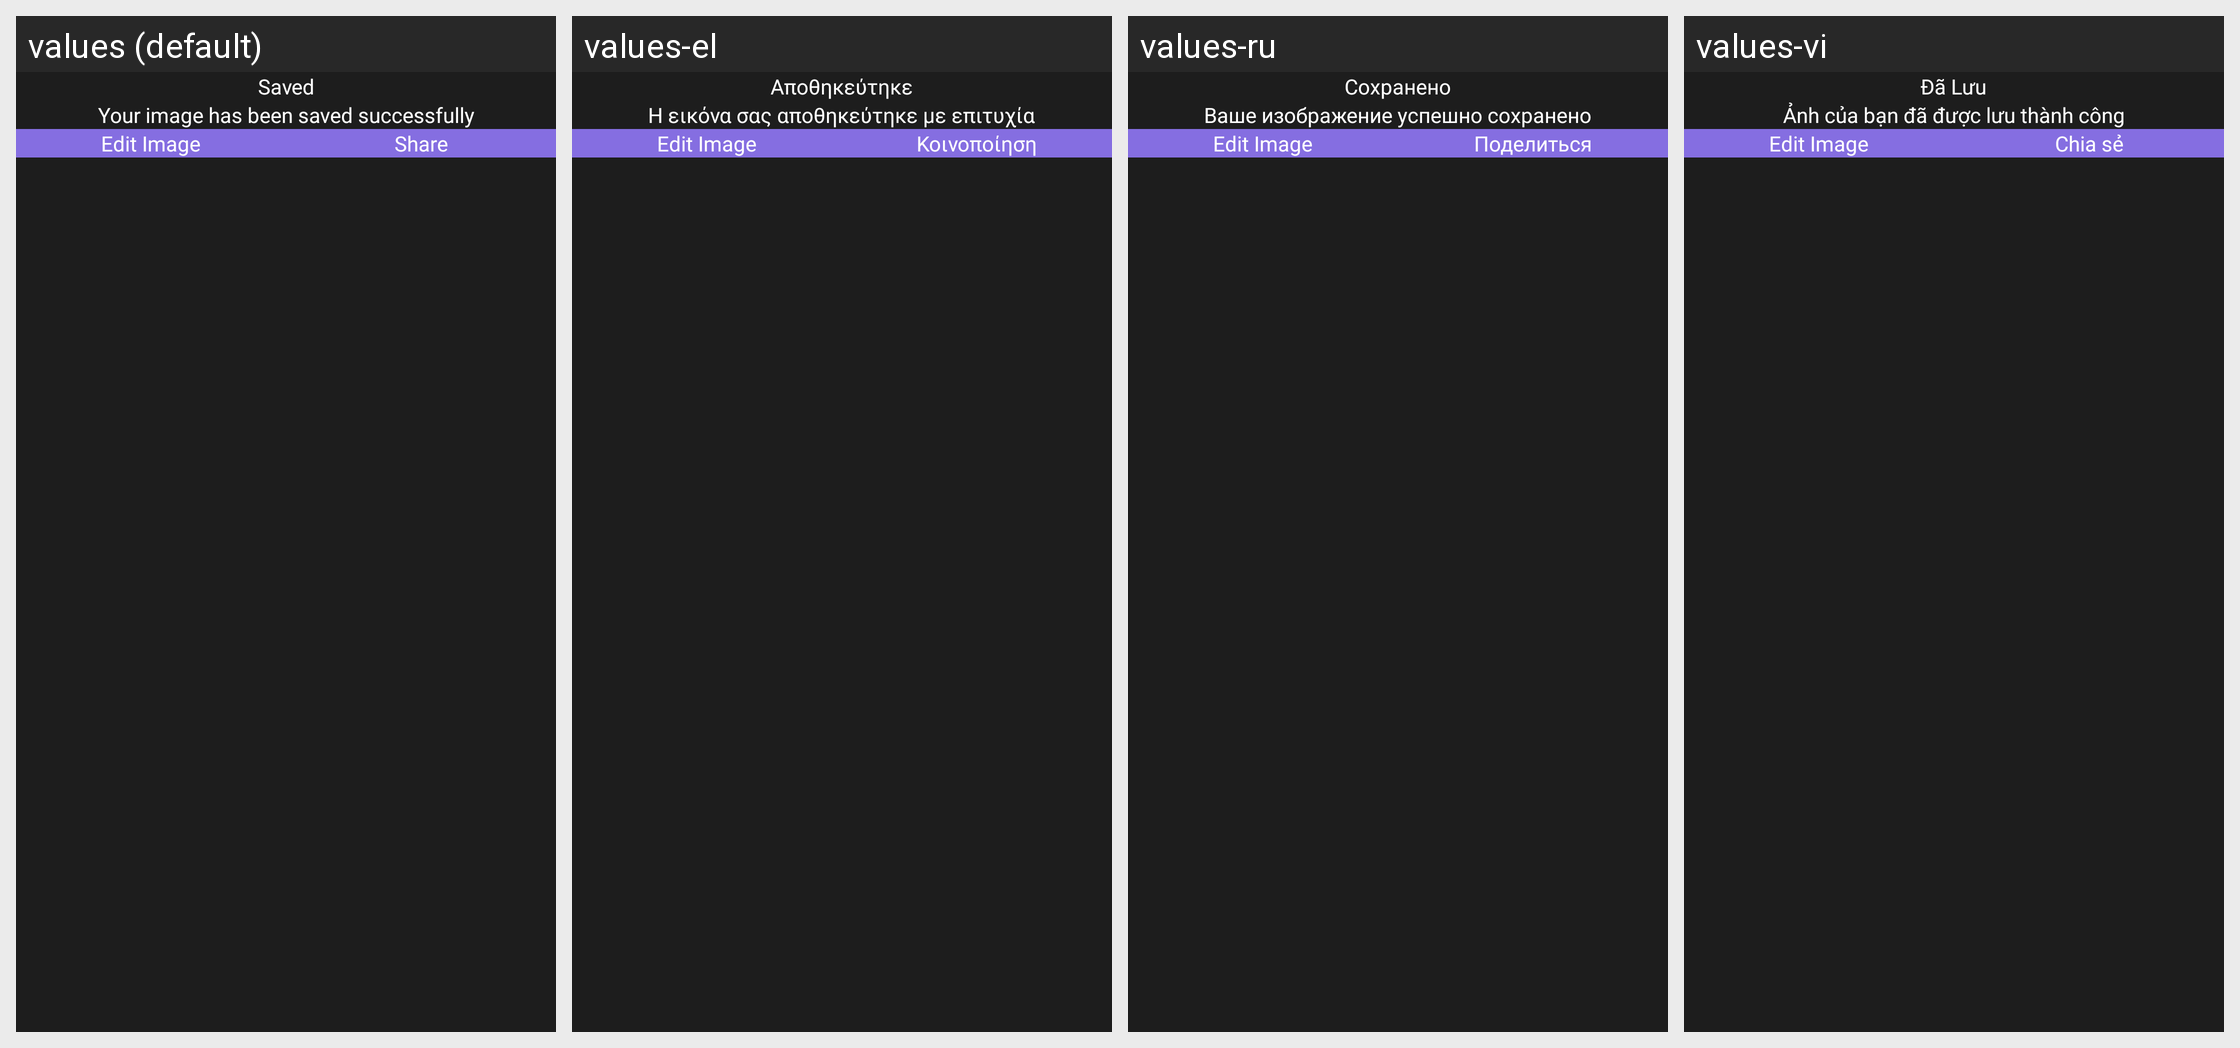

Translations of the strings shown on this Android screen, per locale in the grid:
Android screen res/layout/layout_dialog_save.xml rendered under 4 locales, left to right: values (default), values-el, values-ru, values-vi. Device: Nexus 5 (rendered at 1080×1920; each locale shown at half size, 540×960, under a caption strip naming it); theme SplTheme.
Other locales in the repository, not shown: values-af, values-ar, values-cs, values-de, values-es, values-fr, values-hi, values-in, values-it, values-ja, values-ko, values-ms, values-nl, values-no, values-pt, values-th, values-tr, values-zh.
Strings drawn on this screen, with the default value and each locale's value (text and hints the layout hard-codes, and strings that could not be matched under every locale, appear in the picture but are not listed):

saved_label
  values: Saved
  values-el: Αποθηκεύτηκε
  values-ru: Сохранено
  values-vi: Đã Lưu

saved_body
  values: Your image has been saved successfully
  values-el: Η εικόνα σας αποθηκεύτηκε με επιτυχία
  values-ru: Ваше изображение успешно сохранено
  values-vi: Ảnh của bạn đã được lưu thành công

edit_image_lbl
  values: Edit Image
  values-el: Edit Image  [not translated; the default value is used]
  values-ru: Edit Image  [not translated; the default value is used]
  values-vi: Edit Image  [not translated; the default value is used]

share_lbl
  values: Share
  values-el: Κοινοποίηση
  values-ru: Поделиться
  values-vi: Chia sẻ
